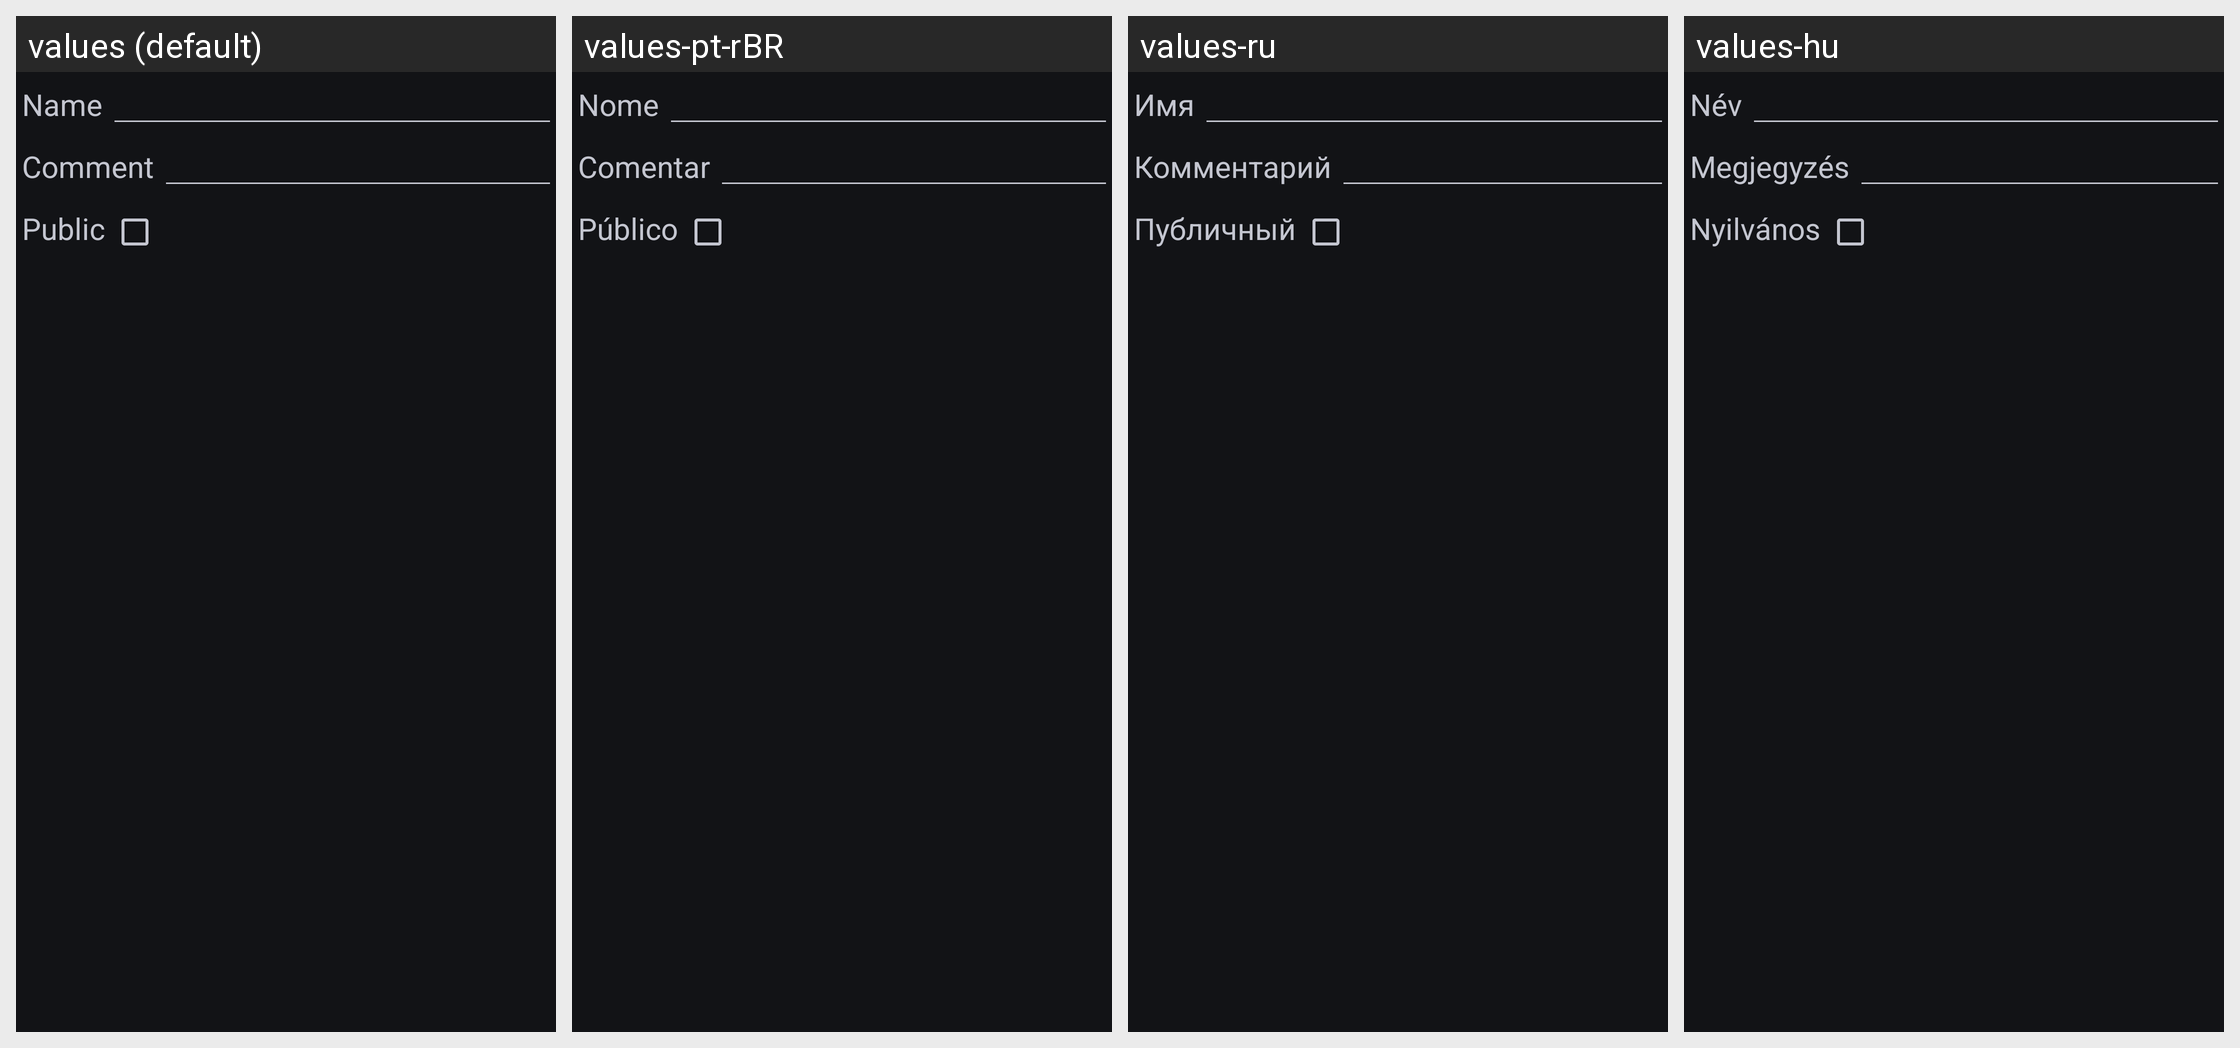

This grid shows one Android layout under several languages. Give, for every string resource on the screen, its name, the default text and each shown locale's text.
Android screen res/layout/update_playlist.xml rendered under 4 locales, left to right: values (default), values-pt-rBR, values-ru, values-hu. Device: Nexus 5 (rendered at 1080×1920; each locale shown at half size, 540×960, under a caption strip naming it); theme Theme.Material3.DynamicColors.Dark.
Other locales in the repository, not shown: values-cs, values-de, values-es, values-fr, values-gl, values-it, values-ja, values-nb-rNO, values-nl, values-pl, values-pt, values-zh-rCN, values-zh-rTW.
Strings drawn on this screen, with the default value and each locale's value (text and hints the layout hard-codes, and strings that could not be matched under every locale, appear in the picture but are not listed):

common.name
  values: Name
  values-pt-rBR: Nome
  values-ru: Имя
  values-hu: Név

common.comment
  values: Comment
  values-pt-rBR: Comentar
  values-ru: Комментарий
  values-hu: Megjegyzés

common.public
  values: Public
  values-pt-rBR: Público
  values-ru: Публичный
  values-hu: Nyilvános
